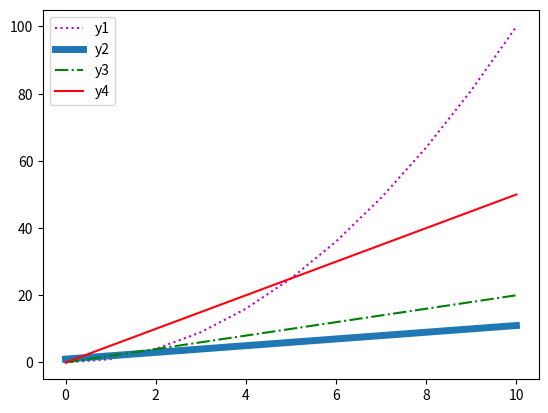

Recreate this plot in Python.
import numpy as np
import matplotlib.pyplot as plt

x = np.linspace(0, 10, 11)
y1 = x**2
y2 = x+1
y3 = x*2
y4 = x*5

'''
x, y
marker='o'
color='r', color='green', color='0.8', color='#ff0000'
linestyle='-', '--', '-.', ';'

'''
plt.plot(x, y1, 'm:', label='y1')
plt.plot(x, y2, linewidth=5, label='y2')
plt.plot(x, y3, linestyle='-.', label='y3', color='green')
plt.plot(x, y4, '#ff000f', label='y4')

plt.legend()
plt.show()
